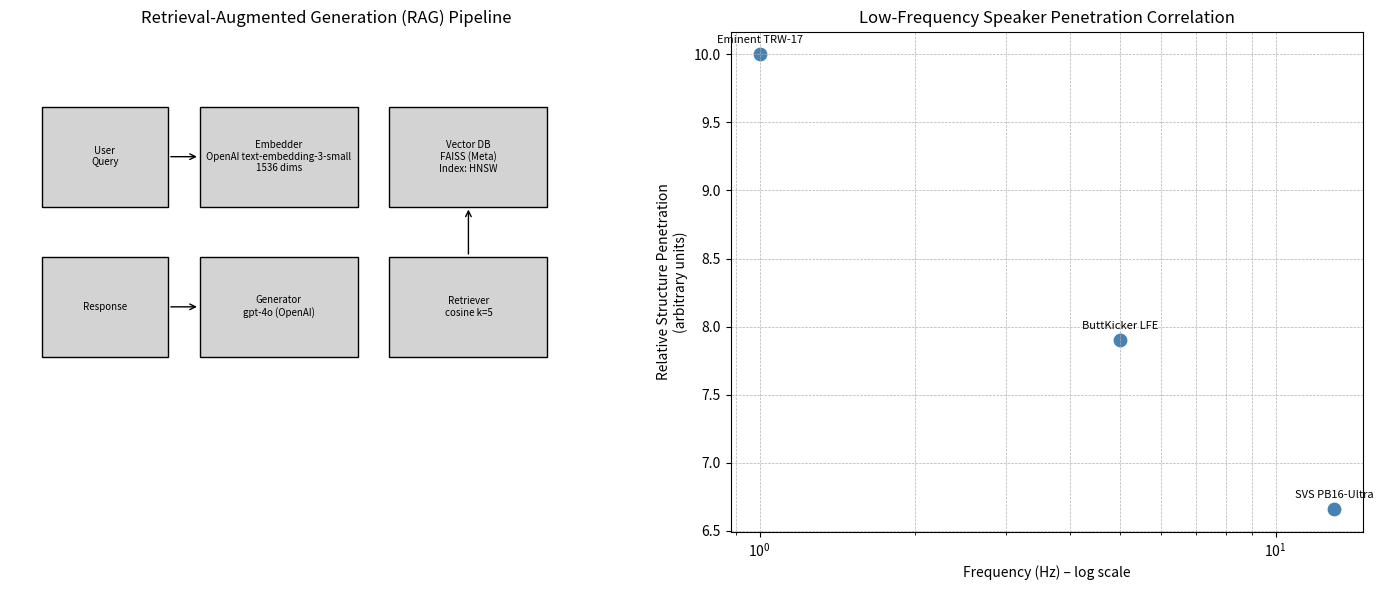

This chart was generated by the following Python code:
# Sources:
# TRW-17 frequency data :contentReference[oaicite:0]{index=0}
# ButtKicker LFE frequency data :contentReference[oaicite:1]{index=1}
# SVS PB16-Ultra frequency data :contentReference[oaicite:2]{index=2}
# Low-frequency penetration property :contentReference[oaicite:3]{index=3}

import numpy as np
import matplotlib.pyplot as plt
import matplotlib.patches as patches

fig, (ax1, ax2) = plt.subplots(1, 2, figsize=(14, 6))

# ── RAG block diagram ──
blocks = [
    ("User\nQuery", (0.05, 0.65, 0.2, 0.2)),
    ("Embedder\nOpenAI text-embedding-3-small\n1536 dims", (0.3, 0.65, 0.25, 0.2)),
    ("Vector DB\nFAISS (Meta)\nIndex: HNSW", (0.6, 0.65, 0.25, 0.2)),
    ("Retriever\ncosine k=5", (0.6, 0.35, 0.25, 0.2)),
    ("Generator\ngpt-4o (OpenAI)", (0.3, 0.35, 0.25, 0.2)),
    ("Response", (0.05, 0.35, 0.2, 0.2)),
]

for text, (x, y, w, h) in blocks:
    ax1.add_patch(patches.Rectangle((x, y), w, h, edgecolor="black", facecolor="lightgray"))
    ax1.text(x + w / 2, y + h / 2, text, ha="center", va="center", fontsize=7)

arrow = dict(arrowstyle="->", lw=1)
ax1.annotate("", xy=(0.3, 0.75), xytext=(0.25, 0.75), arrowprops=arrow)
ax1.annotate("", xy=(0.55, 0.75), xytext=(0.55, 0.75), arrowprops=arrow)
ax1.annotate("", xy=(0.725, 0.65), xytext=(0.725, 0.55), arrowprops=arrow)
ax1.annotate("", xy=(0.55, 0.45), xytext=(0.55, 0.45), arrowprops=arrow)
ax1.annotate("", xy=(0.3, 0.45), xytext=(0.25, 0.45), arrowprops=arrow)
ax1.set_xlim(0, 1)
ax1.set_ylim(0, 1)
ax1.axis("off")
ax1.set_title("Retrieval-Augmented Generation (RAG) Pipeline")

# ── Frequency vs. penetration ──
products = [
    ("Eminent TRW-17", 1),
    ("ButtKicker LFE", 5),
    ("SVS PB16-Ultra", 13),
]

freq = np.array([p[1] for p in products], dtype=float)
penetration = 10 - np.log10(freq) * 3  # heuristic 0-10 scale

ax2.scatter(freq, penetration, s=80, c="steelblue")
for (name, f), pen in zip(products, penetration):
    ax2.annotate(name, (f, pen), textcoords="offset points", xytext=(0, 8), ha="center", fontsize=8)

ax2.set_xscale("log")
ax2.set_xlabel("Frequency (Hz) – log scale")
ax2.set_ylabel("Relative Structure Penetration\n(arbitrary units)")
ax2.set_title("Low-Frequency Speaker Penetration Correlation")
ax2.grid(True, which="both", ls="--", lw=0.5)

plt.tight_layout()
plt.show()
